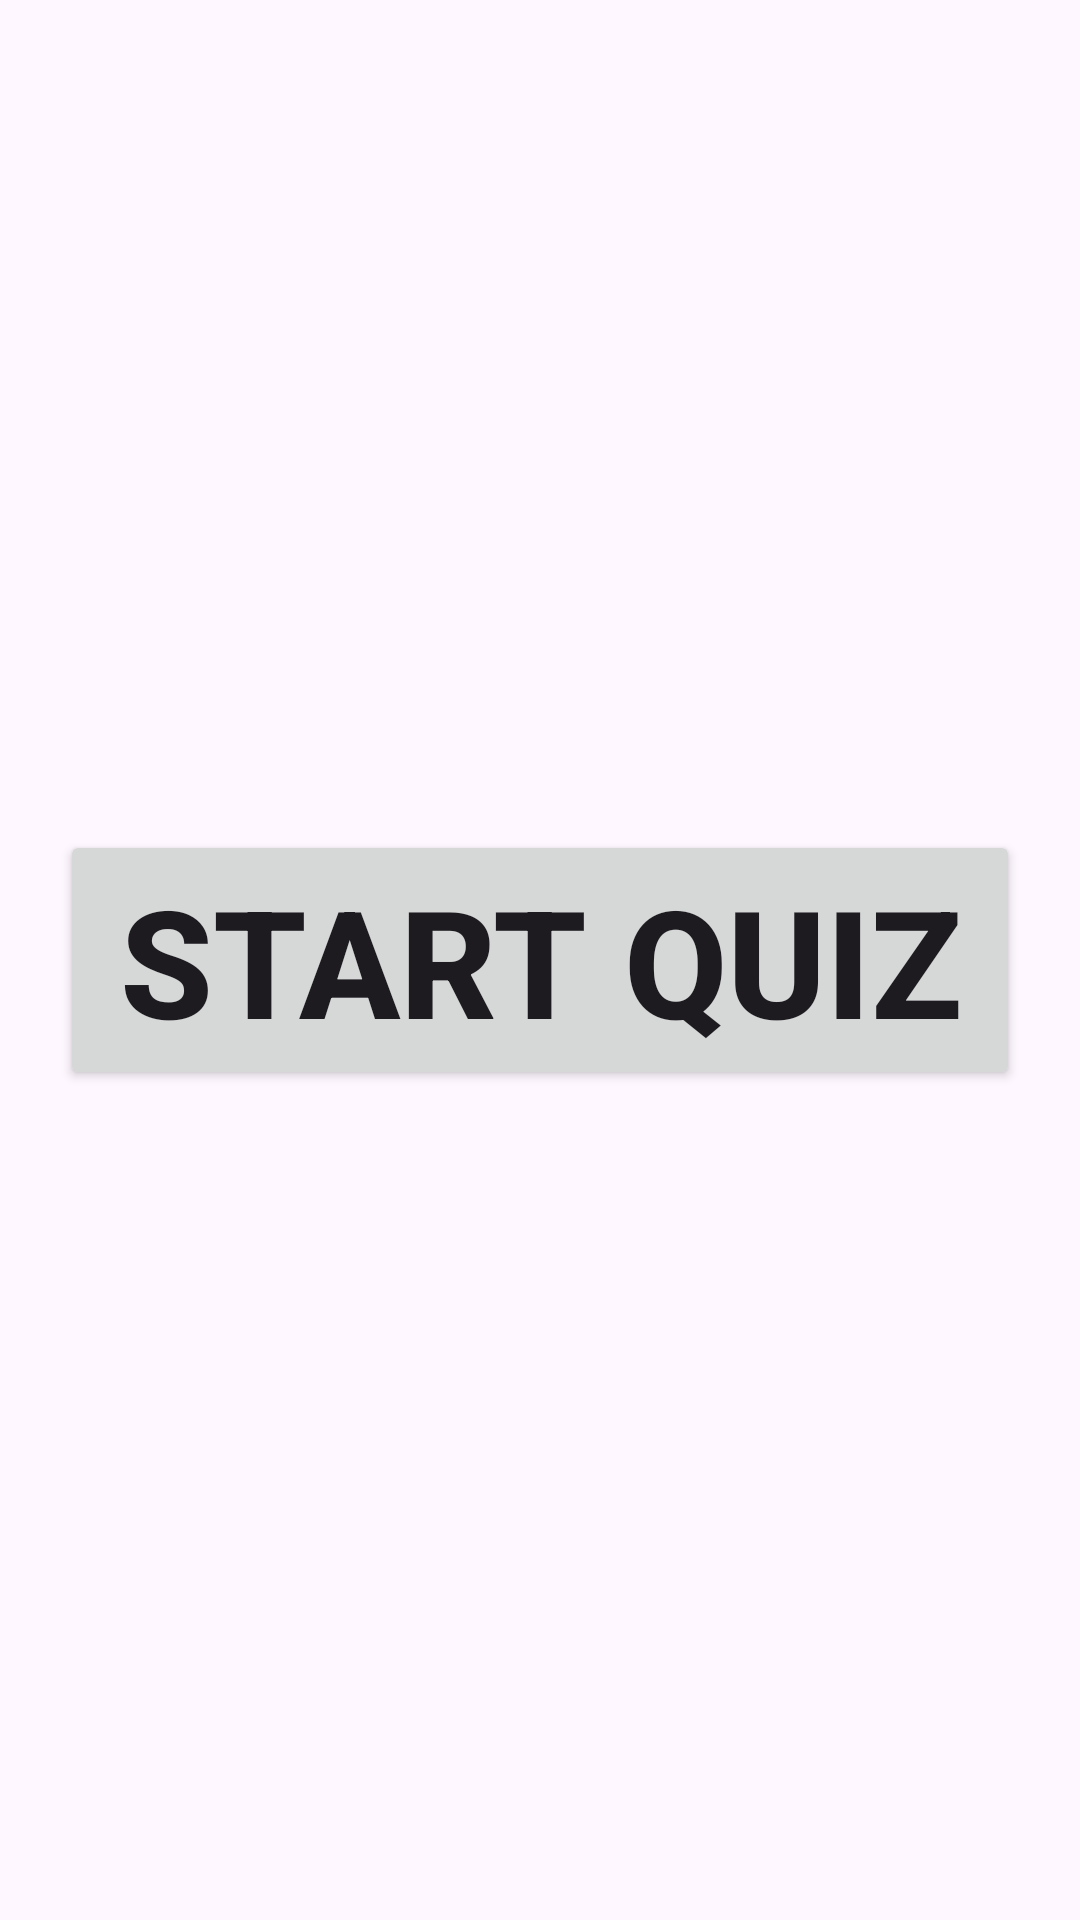

Produce the Android XML layout that renders to this screen, including the resource entries it uses.
<!-- AndroidManifest.xml: application theme Theme.BasicQuizApp -->
<!-- res/layout/activity_main.xml -->
<?xml version="1.0" encoding="utf-8"?>
<androidx.constraintlayout.widget.ConstraintLayout xmlns:android="http://schemas.android.com/apk/res/android"
    xmlns:app="http://schemas.android.com/apk/res-auto"
    xmlns:tools="http://schemas.android.com/tools"
    android:layout_width="match_parent"
    android:layout_height="match_parent"
    android:padding="20dp"
    tools:context=".MainActivity">

    <Button
        android:id="@+id/quiz_btn"
        android:layout_width="match_parent"
        android:layout_height="wrap_content"
        android:text="Start Quiz"
        android:textStyle="bold"
        android:textSize="50dp"
        tools:layout_editor_absoluteX="150dp"
        tools:layout_editor_absoluteY="341dp"

        app:layout_constraintBottom_toBottomOf="parent"
        app:layout_constraintEnd_toEndOf="parent"
        app:layout_constraintTop_toTopOf="parent"
        app:layout_constraintStart_toStartOf="parent"
        />
</androidx.constraintlayout.widget.ConstraintLayout>
<!-- resources referenced by this layout -->
<resources>
  <style name="Theme.BasicQuizApp" parent="Base.Theme.BasicQuizApp" />
  <style name="Base.Theme.BasicQuizApp" parent="Theme.Material3.DayNight">
          
          
      </style>
</resources>
